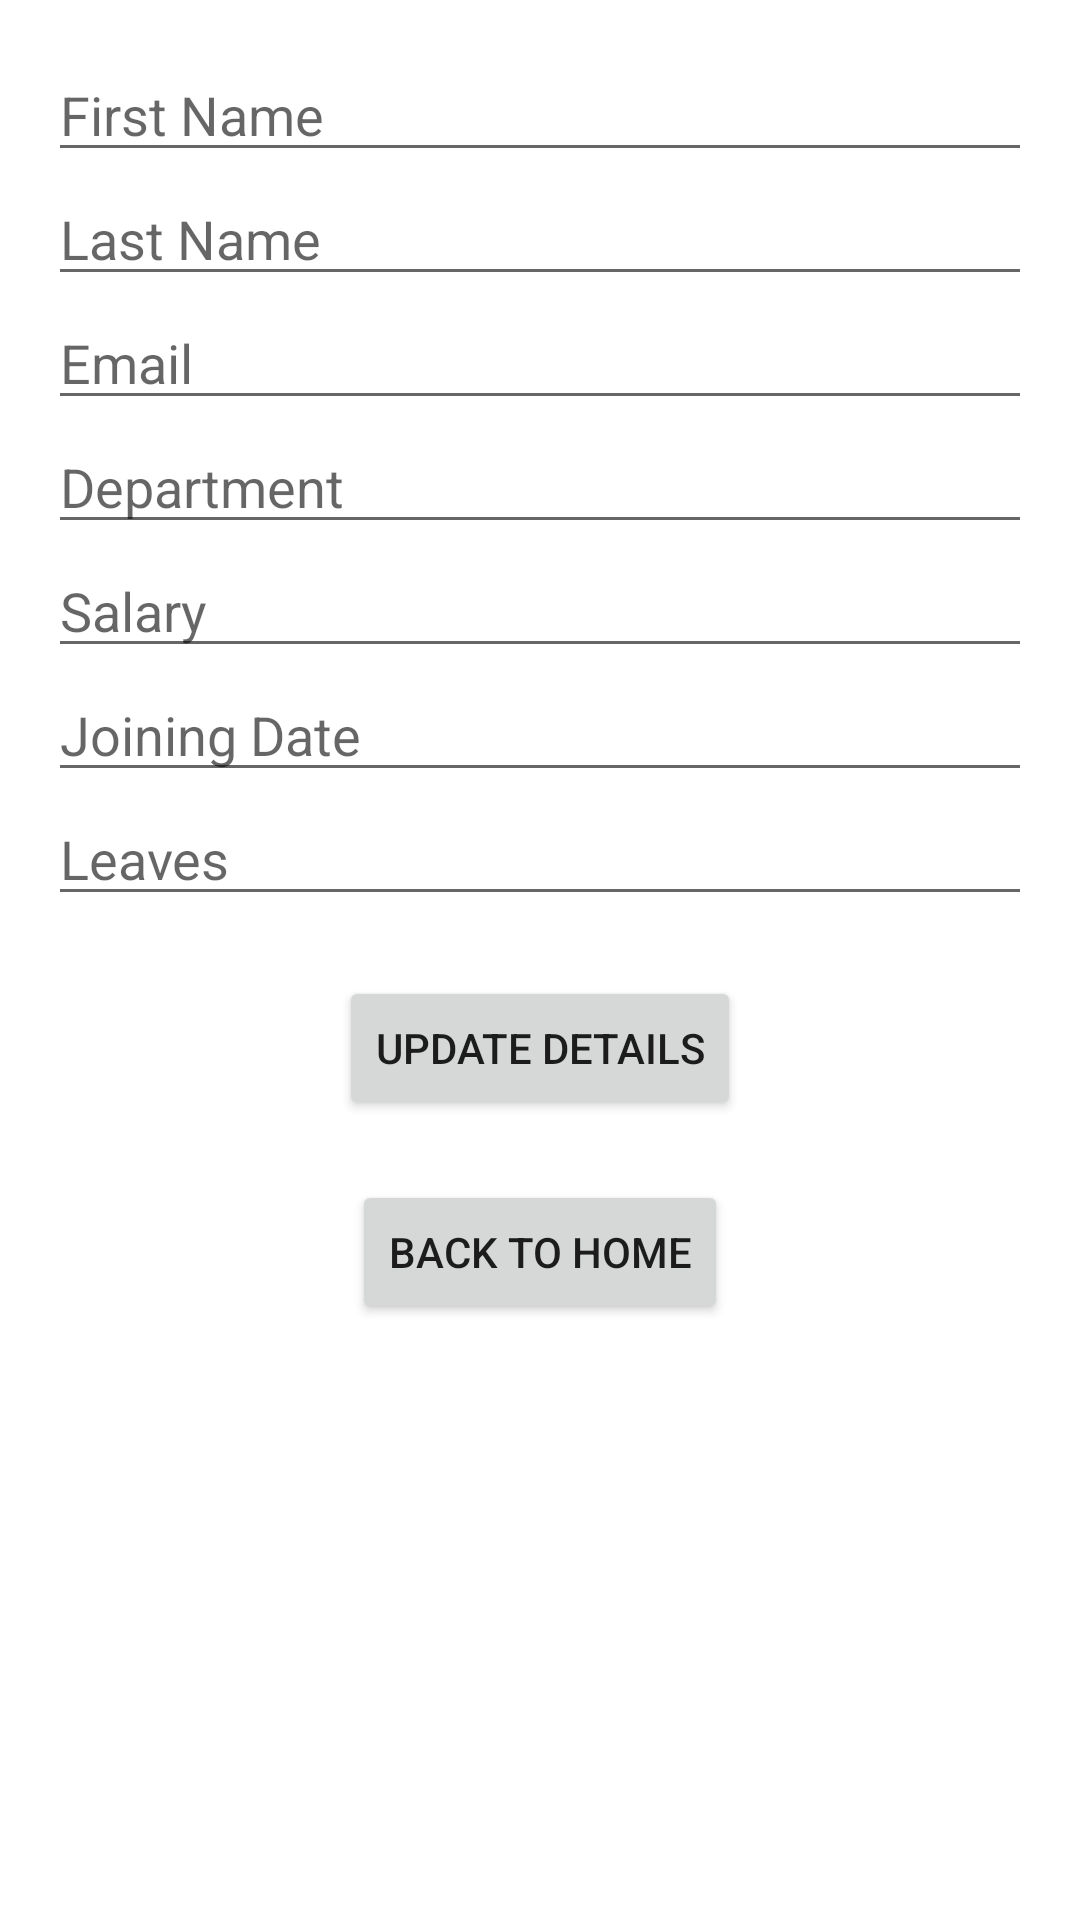

This screen was rendered from an Android layout file. Write that file and the resources it references.
<!-- AndroidManifest.xml: application theme Theme.LoginApp -->
<!-- res/layout/activity_view_profile.xml -->
<?xml version="1.0" encoding="utf-8"?>
<LinearLayout xmlns:android="http://schemas.android.com/apk/res/android"
    android:layout_width="match_parent"
    android:layout_height="match_parent"
    android:orientation="vertical"
    android:padding="16dp">

    
    <EditText
        android:id="@+id/firstNameEditText"
        android:layout_width="match_parent"
        android:layout_height="wrap_content"
        android:hint="First Name"
        android:inputType="text" />

    <EditText
        android:id="@+id/lastNameEditText"
        android:layout_width="match_parent"
        android:layout_height="wrap_content"
        android:hint="Last Name"
        android:inputType="text" />

    <EditText
        android:id="@+id/emailEditText"
        android:layout_width="match_parent"
        android:layout_height="wrap_content"
        android:hint="Email"
        android:inputType="textEmailAddress" />

    <EditText
        android:id="@+id/departmentEditText"
        android:layout_width="match_parent"
        android:layout_height="wrap_content"
        android:hint="Department"
        android:inputType="text" />

    <EditText
        android:id="@+id/salaryEditText"
        android:layout_width="match_parent"
        android:layout_height="wrap_content"
        android:hint="Salary"
        android:inputType="numberDecimal" />

    <EditText
        android:id="@+id/joiningDateEditText"
        android:layout_width="match_parent"
        android:layout_height="wrap_content"
        android:hint="Joining Date"
        android:inputType="date" />

    <EditText
        android:id="@+id/leavesEditText"
        android:layout_width="match_parent"
        android:layout_height="wrap_content"
        android:hint="Leaves"
        android:inputType="number" />

    
    <Button
        android:id="@+id/updateButton"
        android:layout_width="wrap_content"
        android:layout_height="wrap_content"
        android:text="Update Details"
        android:layout_marginTop="20dp"
        android:layout_gravity="center"/>

    <Button
        android:id="@+id/backToHomeButton"
        android:layout_width="wrap_content"
        android:layout_height="wrap_content"
        android:text="Back to Home"
        android:layout_marginTop="20dp"
        android:layout_gravity="center_horizontal" />

</LinearLayout>
<!-- resources referenced by this layout -->
<resources>
  <style name="Theme.LoginApp" parent="Theme.MaterialComponents.DayNight.NoActionBar">
          <item name="colorPrimary">@color/colorPrimary</item>
          <item name="colorPrimaryVariant">@color/colorPrimaryVariant</item>
          <item name="colorOnPrimary">@color/colorOnPrimary</item>
          <item name="colorSecondary">@color/colorSecondary</item>
          <item name="colorSecondaryVariant">@color/colorSecondaryVariant</item>
          <item name="colorOnSecondary">@color/colorOnSecondary</item>
          <item name="android:statusBarColor">@android:color/black</item>
      </style>
  <!-- not gathered from this repository: default colours our renderer supplied (Android Studio template values) -->
  <color name="colorPrimary">#FF6200EE</color>
</resources>
